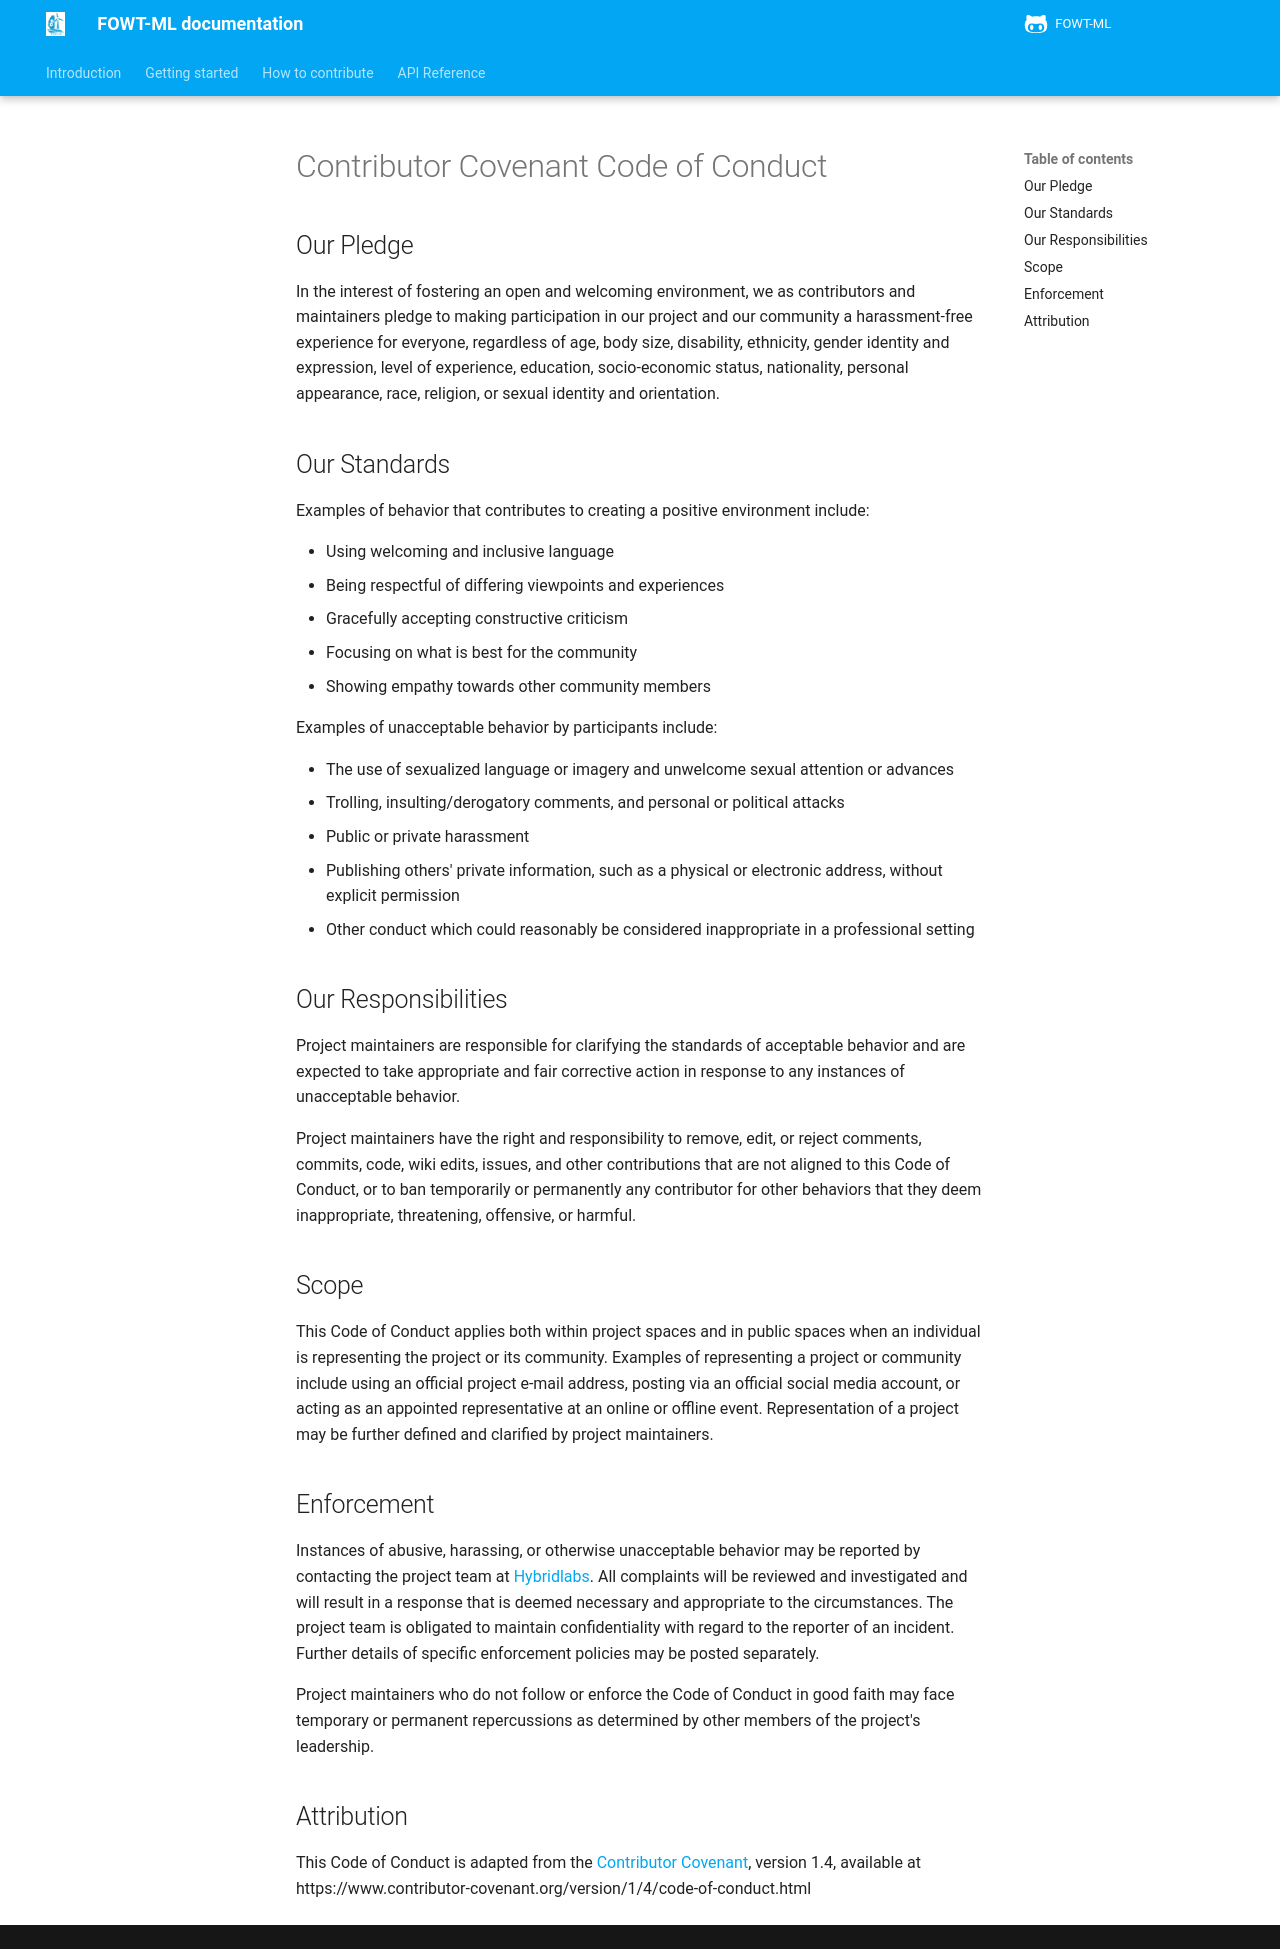

repository: hybridlabs-nl/FOWT-ML · page: CODE_OF_CONDUCT/index.html · generator: mkdocs

# Contributor Covenant Code of Conduct

## Our Pledge

In the interest of fostering an open and welcoming environment, we as
contributors and maintainers pledge to making participation in our project and
our community a harassment-free experience for everyone, regardless of age, body
size, disability, ethnicity, gender identity and expression, level of experience,
education, socio-economic status, nationality, personal appearance, race,
religion, or sexual identity and orientation.

## Our Standards

Examples of behavior that contributes to creating a positive environment
include:

* Using welcoming and inclusive language
* Being respectful of differing viewpoints and experiences
* Gracefully accepting constructive criticism
* Focusing on what is best for the community
* Showing empathy towards other community members

Examples of unacceptable behavior by participants include:

* The use of sexualized language or imagery and unwelcome sexual attention or
  advances
* Trolling, insulting/derogatory comments, and personal or political attacks
* Public or private harassment
* Publishing others' private information, such as a physical or electronic
  address, without explicit permission
* Other conduct which could reasonably be considered inappropriate in a
  professional setting

## Our Responsibilities

Project maintainers are responsible for clarifying the standards of acceptable
behavior and are expected to take appropriate and fair corrective action in
response to any instances of unacceptable behavior.

Project maintainers have the right and responsibility to remove, edit, or
reject comments, commits, code, wiki edits, issues, and other contributions
that are not aligned to this Code of Conduct, or to ban temporarily or
permanently any contributor for other behaviors that they deem inappropriate,
threatening, offensive, or harmful.

## Scope

This Code of Conduct applies both within project spaces and in public spaces
when an individual is representing the project or its community. Examples of
representing a project or community include using an official project e-mail
address, posting via an official social media account, or acting as an appointed
representative at an online or offline event. Representation of a project may be
further defined and clarified by project maintainers.

## Enforcement

Instances of abusive, harassing, or otherwise unacceptable behavior may be
reported by contacting the project team at
[Hybridlabs](https://hybridlabs.tudelft.nl/). All complaints will be reviewed
and investigated and will result in a response that is deemed necessary and
appropriate to the circumstances. The project team is obligated to maintain
confidentiality with regard to the reporter of an incident. Further details of
specific enforcement policies may be posted separately.

Project maintainers who do not follow or enforce the Code of Conduct in good
faith may face temporary or permanent repercussions as determined by other
members of the project's leadership.

## Attribution

This Code of Conduct is adapted from the [Contributor Covenant](https://www.contributor-covenant.org), version 1.4,
available at https://www.contributor-covenant.org/version/1/4/code-of-conduct.html
